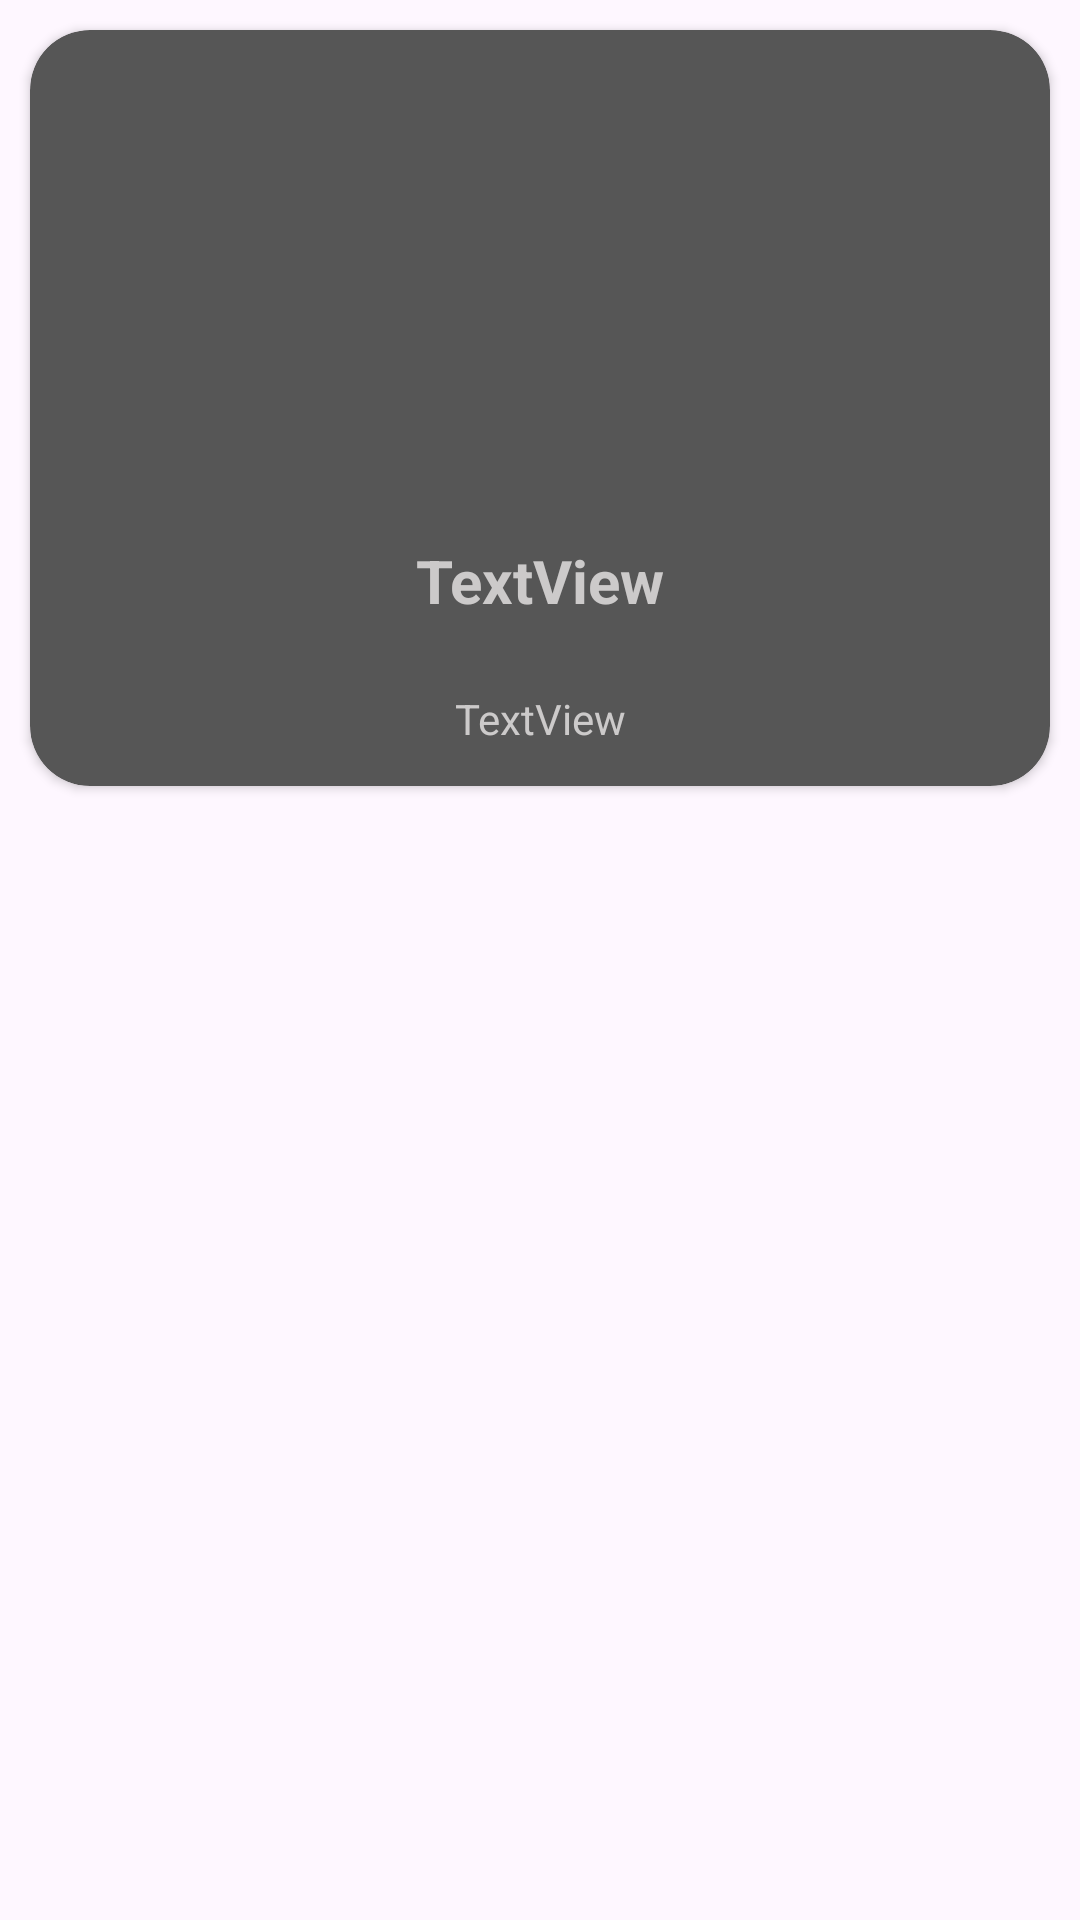

This screen was rendered from an Android layout file. Write that file and the resources it references.
<!-- AndroidManifest.xml: application theme Theme.Mistickets74384229k -->
<!-- res/layout/cat_cell.xml -->
<?xml version="1.0" encoding="utf-8"?>
<LinearLayout xmlns:android="http://schemas.android.com/apk/res/android"
    xmlns:app="http://schemas.android.com/apk/res-auto"
    xmlns:tools="http://schemas.android.com/tools"
    android:layout_width="match_parent"
    android:layout_height="match_parent"
    android:orientation="vertical">

    <androidx.cardview.widget.CardView
        android:layout_width="match_parent"
        android:layout_height="wrap_content"
        android:layout_margin="10dp"
        android:background="#565656"
        android:backgroundTint="#565656"
        app:cardCornerRadius="20dp">

        <LinearLayout
            android:layout_width="match_parent"
            android:layout_height="wrap_content"
            android:layout_weight="1"
            android:orientation="vertical">

            <ImageView
                android:id="@+id/img_cat"
                android:layout_width="150dp"
                android:layout_height="150dp"
                android:layout_gravity="center_horizontal"
                android:layout_marginTop="10dp"
                android:adjustViewBounds="true"
                android:contentDescription="@string/foto"
                android:scaleType="centerCrop"
                tools:srcCompat="@tools:sample/avatars"  />

            <TextView
                android:id="@+id/nombre_cat"
                android:layout_width="match_parent"
                android:layout_height="wrap_content"
                android:layout_marginTop="10sp"
                android:gravity="center"
                android:text="@string/textview"
                android:textColor="@color/texto_cell"
                android:textColorLink="#EBEBEB"
                android:textSize="20sp"
                android:textStyle="bold" />

            <TextView
                android:id="@+id/desc_corta_cat"
                android:layout_width="match_parent"
                android:layout_height="45dp"
                android:layout_marginTop="10sp"
                android:gravity="center"
                android:text="@string/textview"
                android:textColor="@color/texto_cell" />

        </LinearLayout>

    </androidx.cardview.widget.CardView>


</LinearLayout>
<!-- resources referenced by this layout -->
<resources>
  <color name="texto_cell">#CCCACA</color>
  <string name="foto">Foto</string>
  <string name="textview">TextView</string>
  <style name="Theme.Mistickets74384229k" parent="Theme.Material3.DayNight.NoActionBar">
          
          <item name="colorPrimary">@color/purple_500</item>
          <item name="colorPrimaryVariant">@color/purple_700</item>
          <item name="colorOnPrimary">@color/white</item>
          
          <item name="colorSecondary">@color/teal_200</item>
          <item name="colorSecondaryVariant">@color/teal_700</item>
          <item name="colorOnSecondary">@color/black</item>
          
          <item name="android:statusBarColor">?attr/colorPrimaryVariant</item>
          
      </style>
  <color name="purple_500">#FF6200EE</color>
  <color name="purple_700">#FF3700B3</color>
  <color name="white">#FFFFFFFF</color>
  <color name="teal_200">#FF03DAC5</color>
  <color name="teal_700">#FF018786</color>
  <color name="black">#FF000000</color>
</resources>
